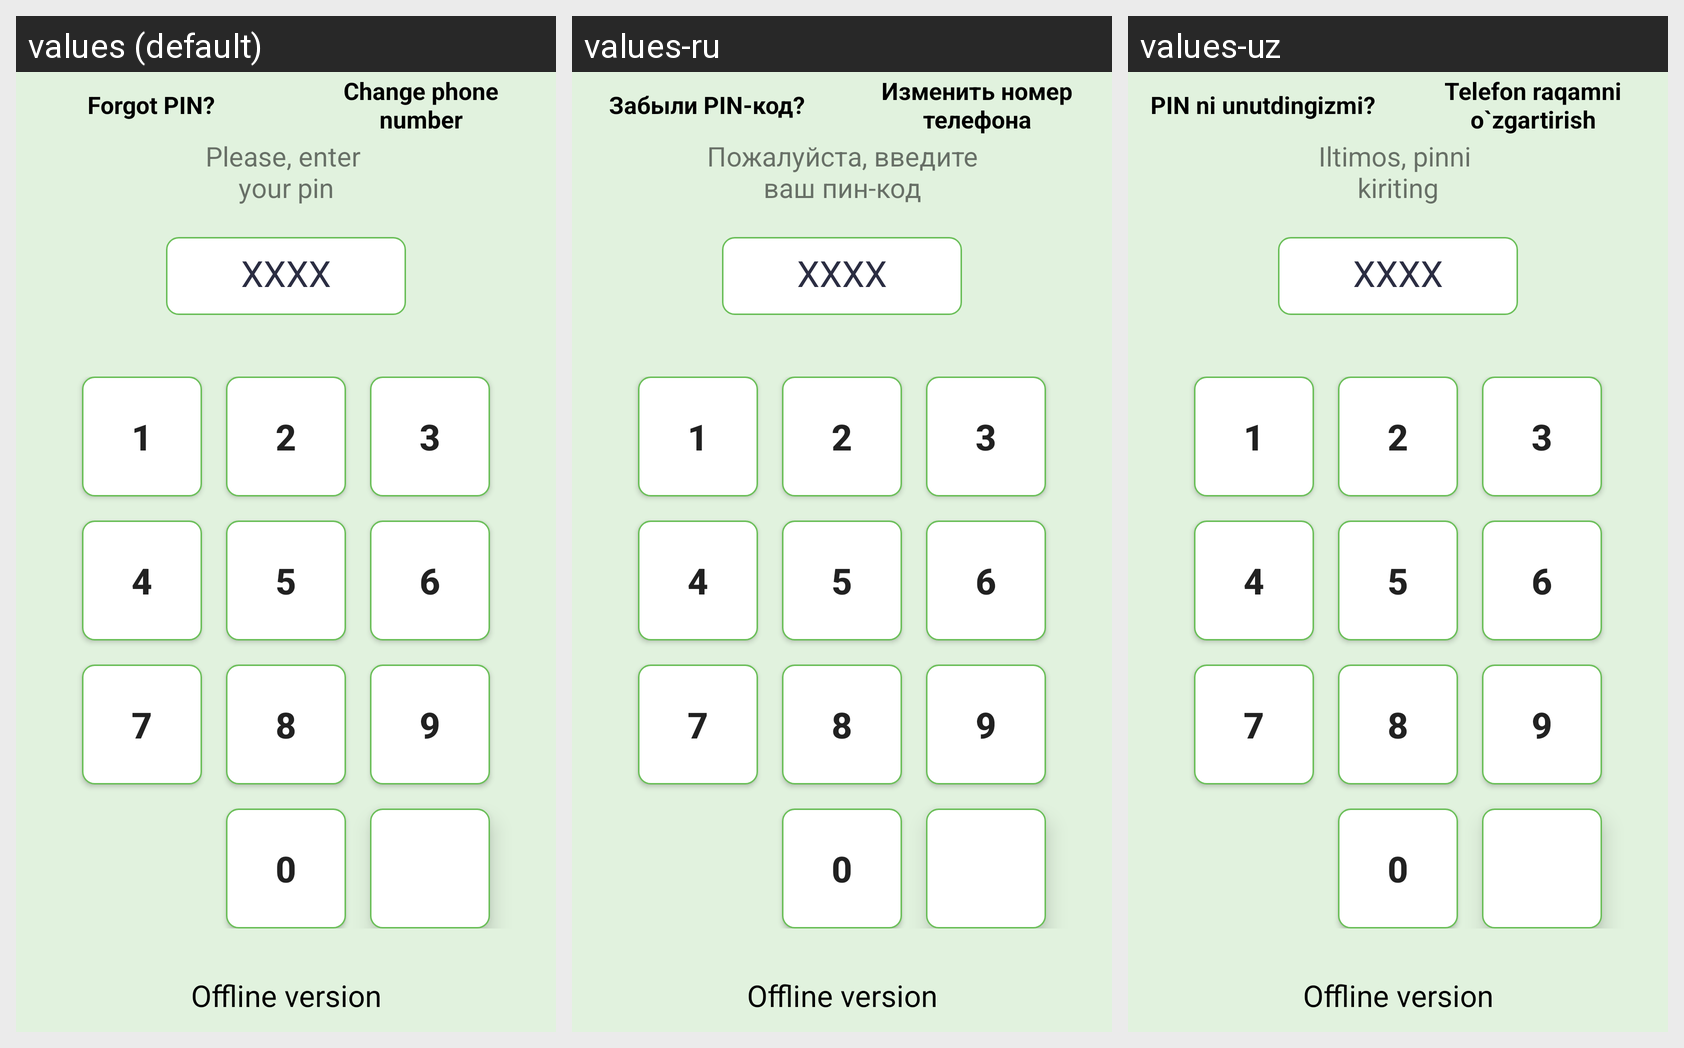

Translations of the strings shown on this Android screen, per locale in the grid:
Android screen res/layout/fragment_screen_lock.xml rendered under 3 locales, left to right: values (default), values-ru, values-uz. Device: Nexus 5 (rendered at 1080×1920; each locale shown at half size, 540×960, under a caption strip naming it); theme Theme.EMakro.
Strings drawn on this screen, with the default value and each locale's value (text and hints the layout hard-codes, and strings that could not be matched under every locale, appear in the picture but are not listed):

forgot_pin
  values: Forgot PIN?
  values-ru: Забыли PIN-код?
  values-uz: PIN ni unutdingizmi?

text_change_phone_number
  values: Change phone number
  values-ru: Изменить номер телефона
  values-uz: Telefon raqamni o`zgartirish

please_enter_nyour_pin
  values: Please, enter 
      your pin
  values-ru: Пожалуйста, введите
      ваш пин-код
  values-uz: Iltimos, pinni 
      kiriting
